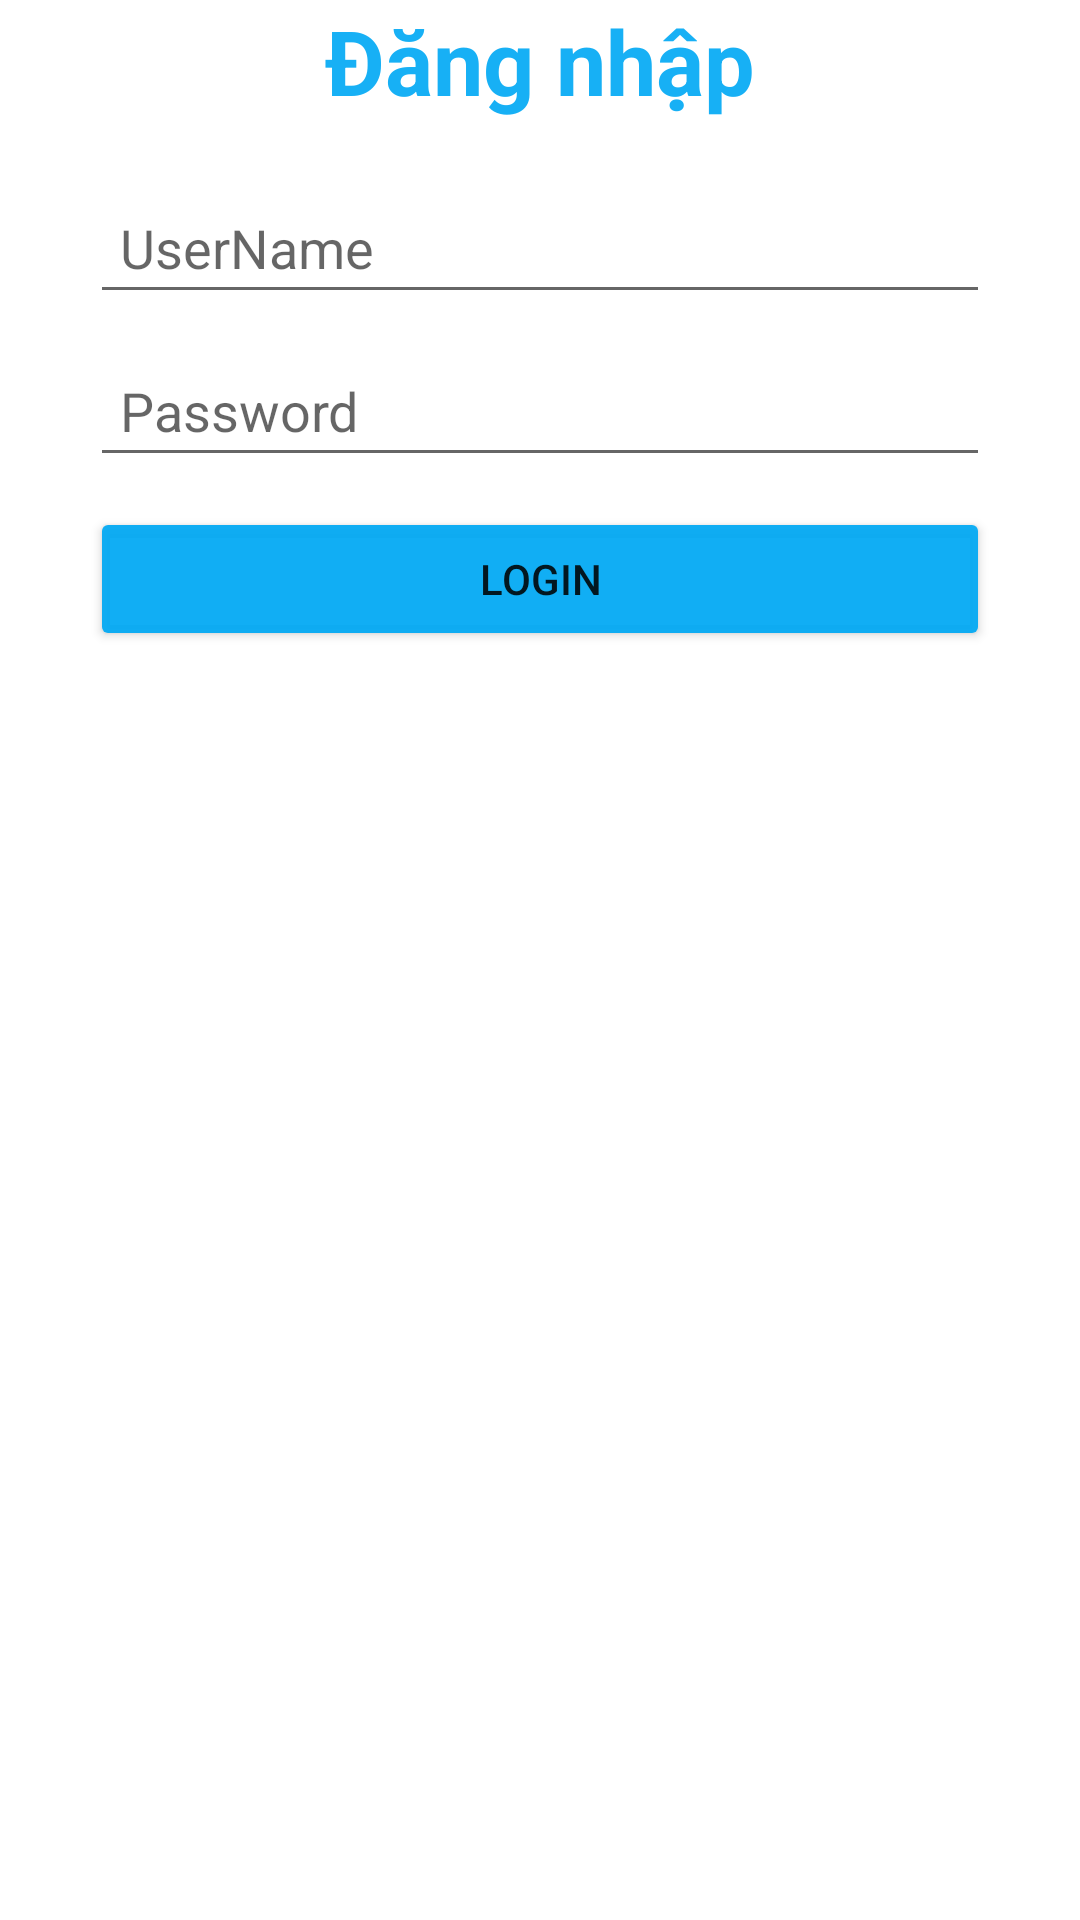

This screen was rendered from an Android layout file. Write that file and the resources it references.
<!-- AndroidManifest.xml: application theme Theme.ProjectGioHang -->
<!-- res/layout/ic_login.xml -->
<?xml version="1.0" encoding="utf-8"?>
<LinearLayout xmlns:android="http://schemas.android.com/apk/res/android"
    android:orientation="vertical"
    android:layout_width="match_parent"
    android:layout_height="wrap_content"
    android:layout_gravity="center"
    >
    <TextView
        android:layout_width="match_parent"
        android:layout_height="wrap_content"
        android:text="Đăng nhập"
        android:textSize="30dp"
        android:textColor="#EB03A9F4"
        android:textStyle="bold"
        android:gravity="center"
        android:layout_marginBottom="20dp"/>
<EditText
    android:layout_gravity="center"
    android:layout_width="300dp"
    android:layout_height="wrap_content"
    android:hint="@string/User"
    android:padding="10dp"
    android:inputType="text"
    android:id="@+id/edtUserName"
    />
    <EditText
        android:layout_gravity="center"
        android:layout_width="300dp"
        android:layout_height="wrap_content"
        android:hint="@string/Pass"
        android:padding="10dp"
        android:layout_marginTop="10dp"
        android:id="@+id/edtPassword"/>
    <Button
        android:layout_width="300dp"
        android:layout_gravity="center"
        android:layout_height="wrap_content"
        android:layout_marginTop="10dp"
        android:text="Login"
        android:backgroundTint="#F003A9F4"
        android:id="@+id/btnLogin"/>


</LinearLayout>
<!-- resources referenced by this layout -->
<resources>
  <string name="Pass">Password</string>
  <string name="User">UserName</string>
  <style name="Theme.ProjectGioHang" parent="Theme.MaterialComponents.DayNight.DarkActionBar">
          
          <item name="colorPrimary">@color/purple_500</item>
          <item name="colorPrimaryVariant">@color/purple_700</item>
          <item name="colorOnPrimary">@color/white</item>
          
          <item name="colorSecondary">@color/teal_200</item>
          <item name="colorSecondaryVariant">@color/teal_700</item>
          <item name="colorOnSecondary">@color/black</item>
          
          <item name="android:statusBarColor" tools:targetApi="l">?attr/colorPrimaryVariant</item>
          
      </style>
  <!-- not gathered from this repository: default colours our renderer supplied (Android Studio template values) -->
  <color name="purple_500">#FF6200EE</color>
  <color name="purple_700">#FF3700B3</color>
  <color name="teal_200">#FF03DAC5</color>
  <color name="teal_700">#FF018786</color>
  <color name="black">#FF000000</color>
  <color name="white">#FFFFFFFF</color>
</resources>
